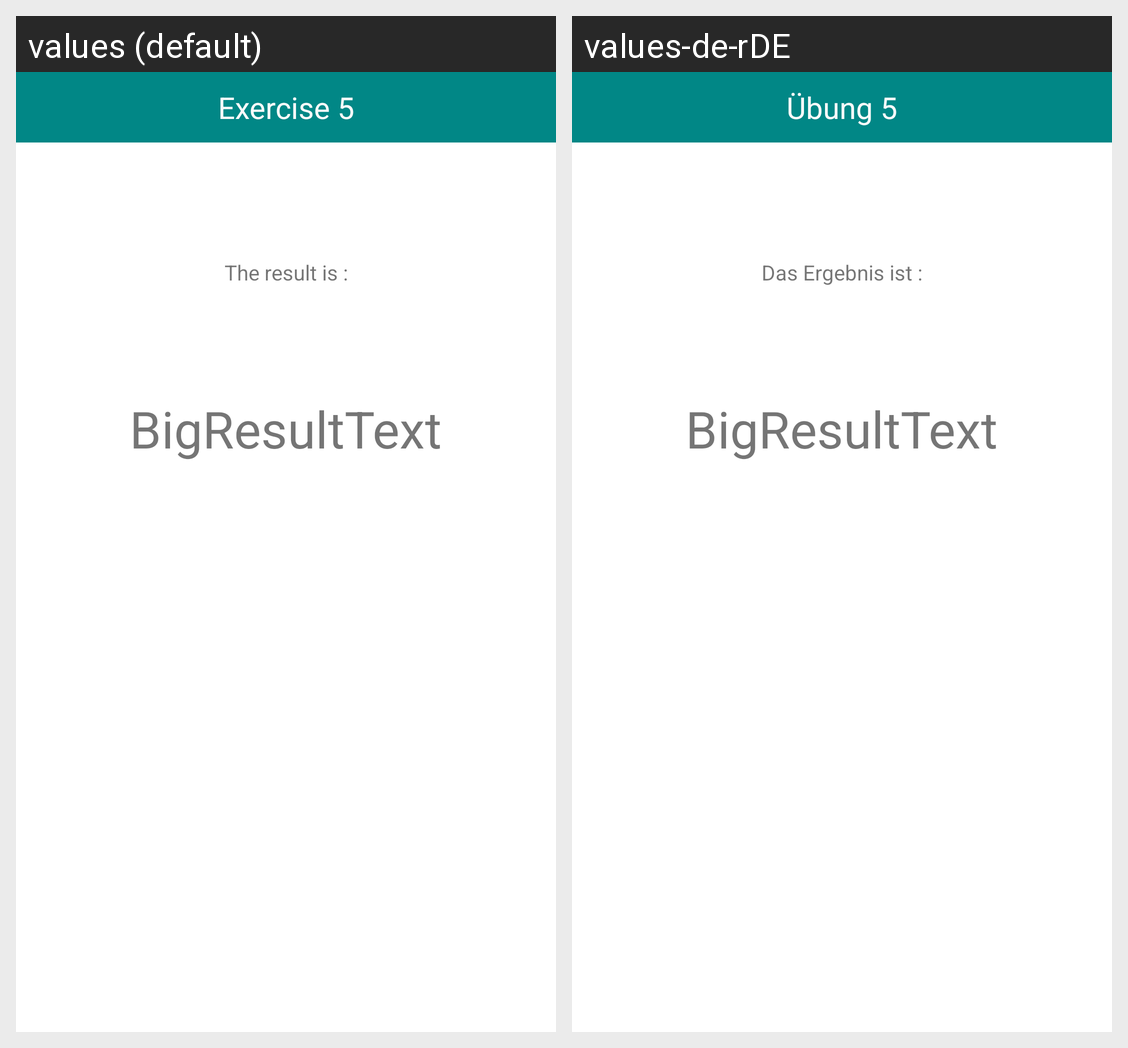

The same Android screen rendered under two of its app's locales, left to right. List the strings drawn on it with the default value and each locale's translation.
Android screen res/layout/activity_exercise5_extra1.xml rendered under 2 locales, left to right: values (default), values-de-rDE. Device: Nexus 5 (rendered at 1080×1920; each locale shown at half size, 540×960, under a caption strip naming it); theme Theme.VarsityExercise.
Strings drawn on this screen, with the default value and each locale's value (text and hints the layout hard-codes, and strings that could not be matched under every locale, appear in the picture but are not listed):

exercise_5
  values: Exercise 5
  values-de-rDE: Übung 5

the_result_is
  values: The result is :
  values-de-rDE: Das Ergebnis ist :

bigresulttext
  values: BigResultText
  values-de-rDE: BigResultText
